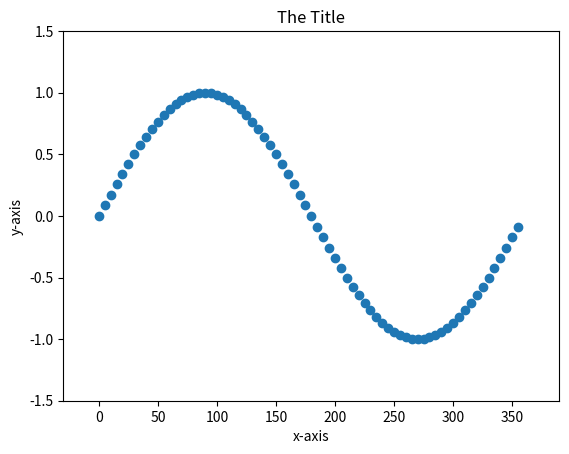

Python code for this plot:
import matplotlib.pyplot as plt
import numpy as np


x = np.arange(0,360,5)
y = np.sin( x * np.pi / 180.0 )

#設定要畫圖的座標軸
# plt.plot(x,y) 
# plt.plot(x,y,lw=2)#lw調整線條寬細
plt.plot(x,y,"o",lw=2)#可以調style及大小


#設定畫圖範圍
plt.xlim(-30,390)
plt.ylim(-1.5,1.5)

#給X軸、Y軸及title名子
plt.xlabel("x-axis") 
plt.ylabel("y-axis") 
plt.title("The Title") 

plt.show()